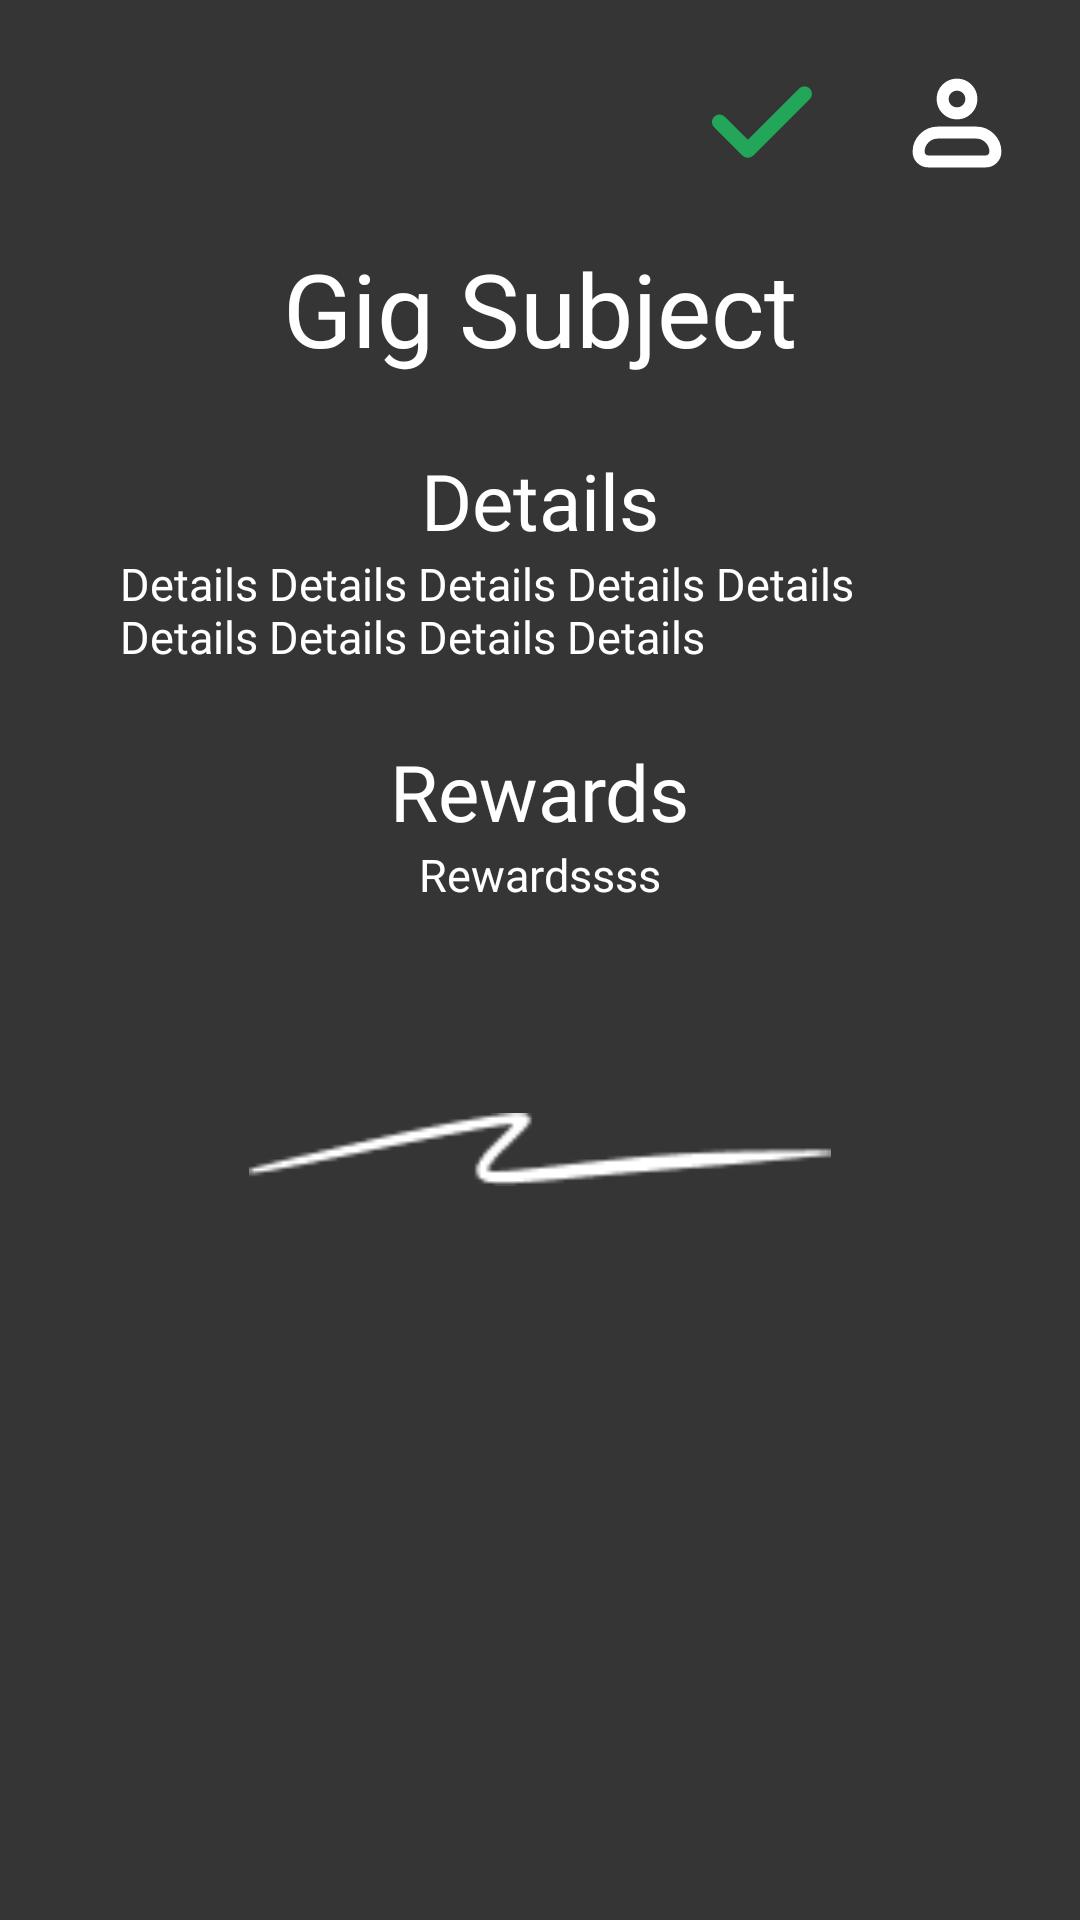

This screen was rendered from an Android layout file. Write that file and the resources it references.
<!-- AndroidManifest.xml: application theme Theme.AppCompat.Light.NoActionBar -->
<!-- res/layout/fragment_post_preview.xml -->
<?xml version="1.0" encoding="utf-8"?>
<androidx.constraintlayout.widget.ConstraintLayout xmlns:android="http://schemas.android.com/apk/res/android"
    xmlns:app="http://schemas.android.com/apk/res-auto"
    xmlns:tools="http://schemas.android.com/tools"
    android:layout_width="match_parent"
    android:layout_height="match_parent"
    android:background="#353535"
    >
        <ScrollView
            android:layout_width="match_parent"
            android:layout_height="match_parent">

            <LinearLayout
                android:layout_width="match_parent"
                android:layout_height="match_parent"
                android:orientation="vertical">

                <LinearLayout
                    android:layout_width="match_parent"
                    android:layout_height="wrap_content"
                    android:gravity="end">
                    <ImageButton
                        android:id="@+id/completeButton"
                        android:layout_width="48dp"
                        android:layout_height="48dp"
                        android:background="@color/transparent"
                        android:src="@drawable/check_green"
                        android:scaleType="fitCenter"
                        android:padding="4dp"
                        android:layout_marginEnd="17dp"
                        android:layout_marginTop="17dp"
                        />

                    <ImageButton
                        android:id="@+id/posterProfile"
                        android:layout_width="48dp"
                        android:layout_height="48dp"
                        android:background="@color/transparent"
                        android:src="@drawable/group__1_"
                        android:scaleType="fitCenter"
                        android:padding="8dp"
                        android:layout_marginEnd="17dp"
                        android:layout_marginTop="17dp"
                        />
                </LinearLayout>

                
                <LinearLayout
                    android:layout_marginTop="15dp"
                    android:layout_width="match_parent"
                    android:layout_height="wrap_content"
                    android:layout_weight="1"
                    android:gravity="center"
                    >
                    <TextView
                        android:id="@+id/gigSubjectLabel"
                        android:layout_width="wrap_content"
                        android:layout_height="wrap_content"
                        android:fontFamily="@font/archivo_black"
                        android:text="Gig Subject"
                        android:textColor="#FFFFFF"
                        android:textSize="34sp" />
                </LinearLayout>

                

                
                <LinearLayout
                    android:layout_width="match_parent"
                    android:layout_height="wrap_content"
                    android:layout_weight="1"
                    android:gravity="center"
                    android:layout_marginTop="24dp"
                    >
                    <TextView
                        android:layout_width="wrap_content"
                        android:layout_height="wrap_content"
                        android:fontFamily="@font/archivo_black"
                        android:text="Details"
                        android:textColor="#FFFFFF"
                        android:textSize="26sp" />
                </LinearLayout>
                <LinearLayout
                    android:layout_width="match_parent"
                    android:layout_height="wrap_content"
                    android:layout_weight="1"
                    android:gravity="center"
                    >
                    <TextView
                        android:id="@+id/gigDetails"
                        android:layout_marginHorizontal="40dp"
                        android:layout_width="wrap_content"
                        android:layout_height="wrap_content"
                        android:fontFamily="@font/quicksand"
                        android:text="Details Details Details Details Details  Details Details Details Details "
                        android:textColor="#FFFFFF"
                        android:textSize="15sp" />
                </LinearLayout>

                <LinearLayout
                    android:layout_width="match_parent"
                    android:layout_height="wrap_content"
                    android:layout_weight="1"
                    android:gravity="center"
                    android:layout_marginTop="24dp"
                    >
                    <TextView
                        android:layout_width="wrap_content"
                        android:layout_height="wrap_content"
                        android:fontFamily="@font/archivo_black"
                        android:text="Rewards"
                        android:textColor="#FFFFFF"
                        android:textSize="26sp" />
                </LinearLayout>
                <LinearLayout
                    android:layout_width="match_parent"
                    android:layout_height="wrap_content"
                    android:layout_weight="1"
                    android:gravity="center"
                    >
                    <TextView
                        android:id="@+id/gigRewards"
                        android:layout_marginHorizontal="40dp"
                        android:layout_width="wrap_content"
                        android:layout_height="wrap_content"
                        android:fontFamily="@font/quicksand"
                        android:text="Rewardssss"
                        android:textColor="#FFFFFF"
                        android:textSize="15sp" />
                </LinearLayout>

                <LinearLayout
                    android:layout_width="match_parent"
                    android:layout_height="wrap_content"
                    android:layout_weight="1"
                    android:gravity="center"
                    android:layout_marginTop="69dp"
                    >
                    <ImageView
                        android:id="@+id/imageView7"
                        android:layout_width="194dp"
                        android:layout_height="25dp"
                        app:layout_constraintBottom_toBottomOf="parent"
                        app:layout_constraintEnd_toEndOf="parent"
                        app:layout_constraintHorizontal_bias="0.497"
                        app:layout_constraintStart_toStartOf="parent"
                        app:layout_constraintTop_toBottomOf="@+id/submitButton"
                        app:layout_constraintVertical_bias="0.227"
                        app:srcCompat="@drawable/squiggle" />
                </LinearLayout>
            </LinearLayout>

        </ScrollView>
</androidx.constraintlayout.widget.ConstraintLayout>
<!-- resources referenced by this layout -->
<resources>
  <color name="transparent">#00FFFFFF</color>
  <!-- drawable check_green (drawable) -->
  <vector xmlns:android="http://schemas.android.com/apk/res/android"
      android:width="20dp"
      android:height="20dp"
      android:viewportWidth="20"
      android:viewportHeight="20">
    <path
        android:pathData="M17.955,4.259C18.189,4.494 18.321,4.811 18.321,5.143C18.321,5.474 18.189,5.792 17.955,6.027L8.586,15.396C8.462,15.52 8.315,15.618 8.153,15.685C7.991,15.752 7.818,15.786 7.643,15.786C7.468,15.786 7.294,15.752 7.133,15.685C6.971,15.618 6.824,15.52 6.7,15.396L2.045,10.742C1.926,10.626 1.83,10.488 1.765,10.336C1.699,10.183 1.665,10.019 1.663,9.853C1.662,9.687 1.694,9.523 1.756,9.369C1.819,9.216 1.912,9.076 2.03,8.959C2.147,8.841 2.286,8.748 2.44,8.686C2.594,8.623 2.758,8.591 2.924,8.593C3.09,8.594 3.254,8.629 3.407,8.694C3.559,8.76 3.697,8.855 3.813,8.974L7.642,12.804L16.187,4.259C16.303,4.143 16.441,4.051 16.592,3.988C16.744,3.925 16.907,3.893 17.071,3.893C17.235,3.893 17.398,3.925 17.549,3.988C17.701,4.051 17.839,4.143 17.955,4.259Z"
        android:fillColor="#23A55A"
        android:fillType="evenOdd"/>
  </vector>
  <!-- drawable group__1_ (drawable) -->
  <vector xmlns:android="http://schemas.android.com/apk/res/android"
      android:width="20dp"
      android:height="20dp"
      android:viewportWidth="20"
      android:viewportHeight="20">
    <path
        android:pathData="M2,16C2,14.939 2.421,13.922 3.172,13.172C3.922,12.421 4.939,12 6,12H14C15.061,12 16.078,12.421 16.828,13.172C17.579,13.922 18,14.939 18,16C18,16.53 17.789,17.039 17.414,17.414C17.039,17.789 16.53,18 16,18H4C3.47,18 2.961,17.789 2.586,17.414C2.211,17.039 2,16.53 2,16Z"
        android:strokeLineJoin="round"
        android:strokeWidth="2.5"
        android:fillColor="#00000000"
        android:strokeColor="#ffffff"/>
    <path
        android:pathData="M10,8C11.657,8 13,6.657 13,5C13,3.343 11.657,2 10,2C8.343,2 7,3.343 7,5C7,6.657 8.343,8 10,8Z"
        android:strokeWidth="2.5"
        android:fillColor="#00000000"
        android:strokeColor="#ffffff"/>
  </vector>
  <!-- drawable squiggle: png bitmap (drawable, 798 bytes) -->
</resources>
